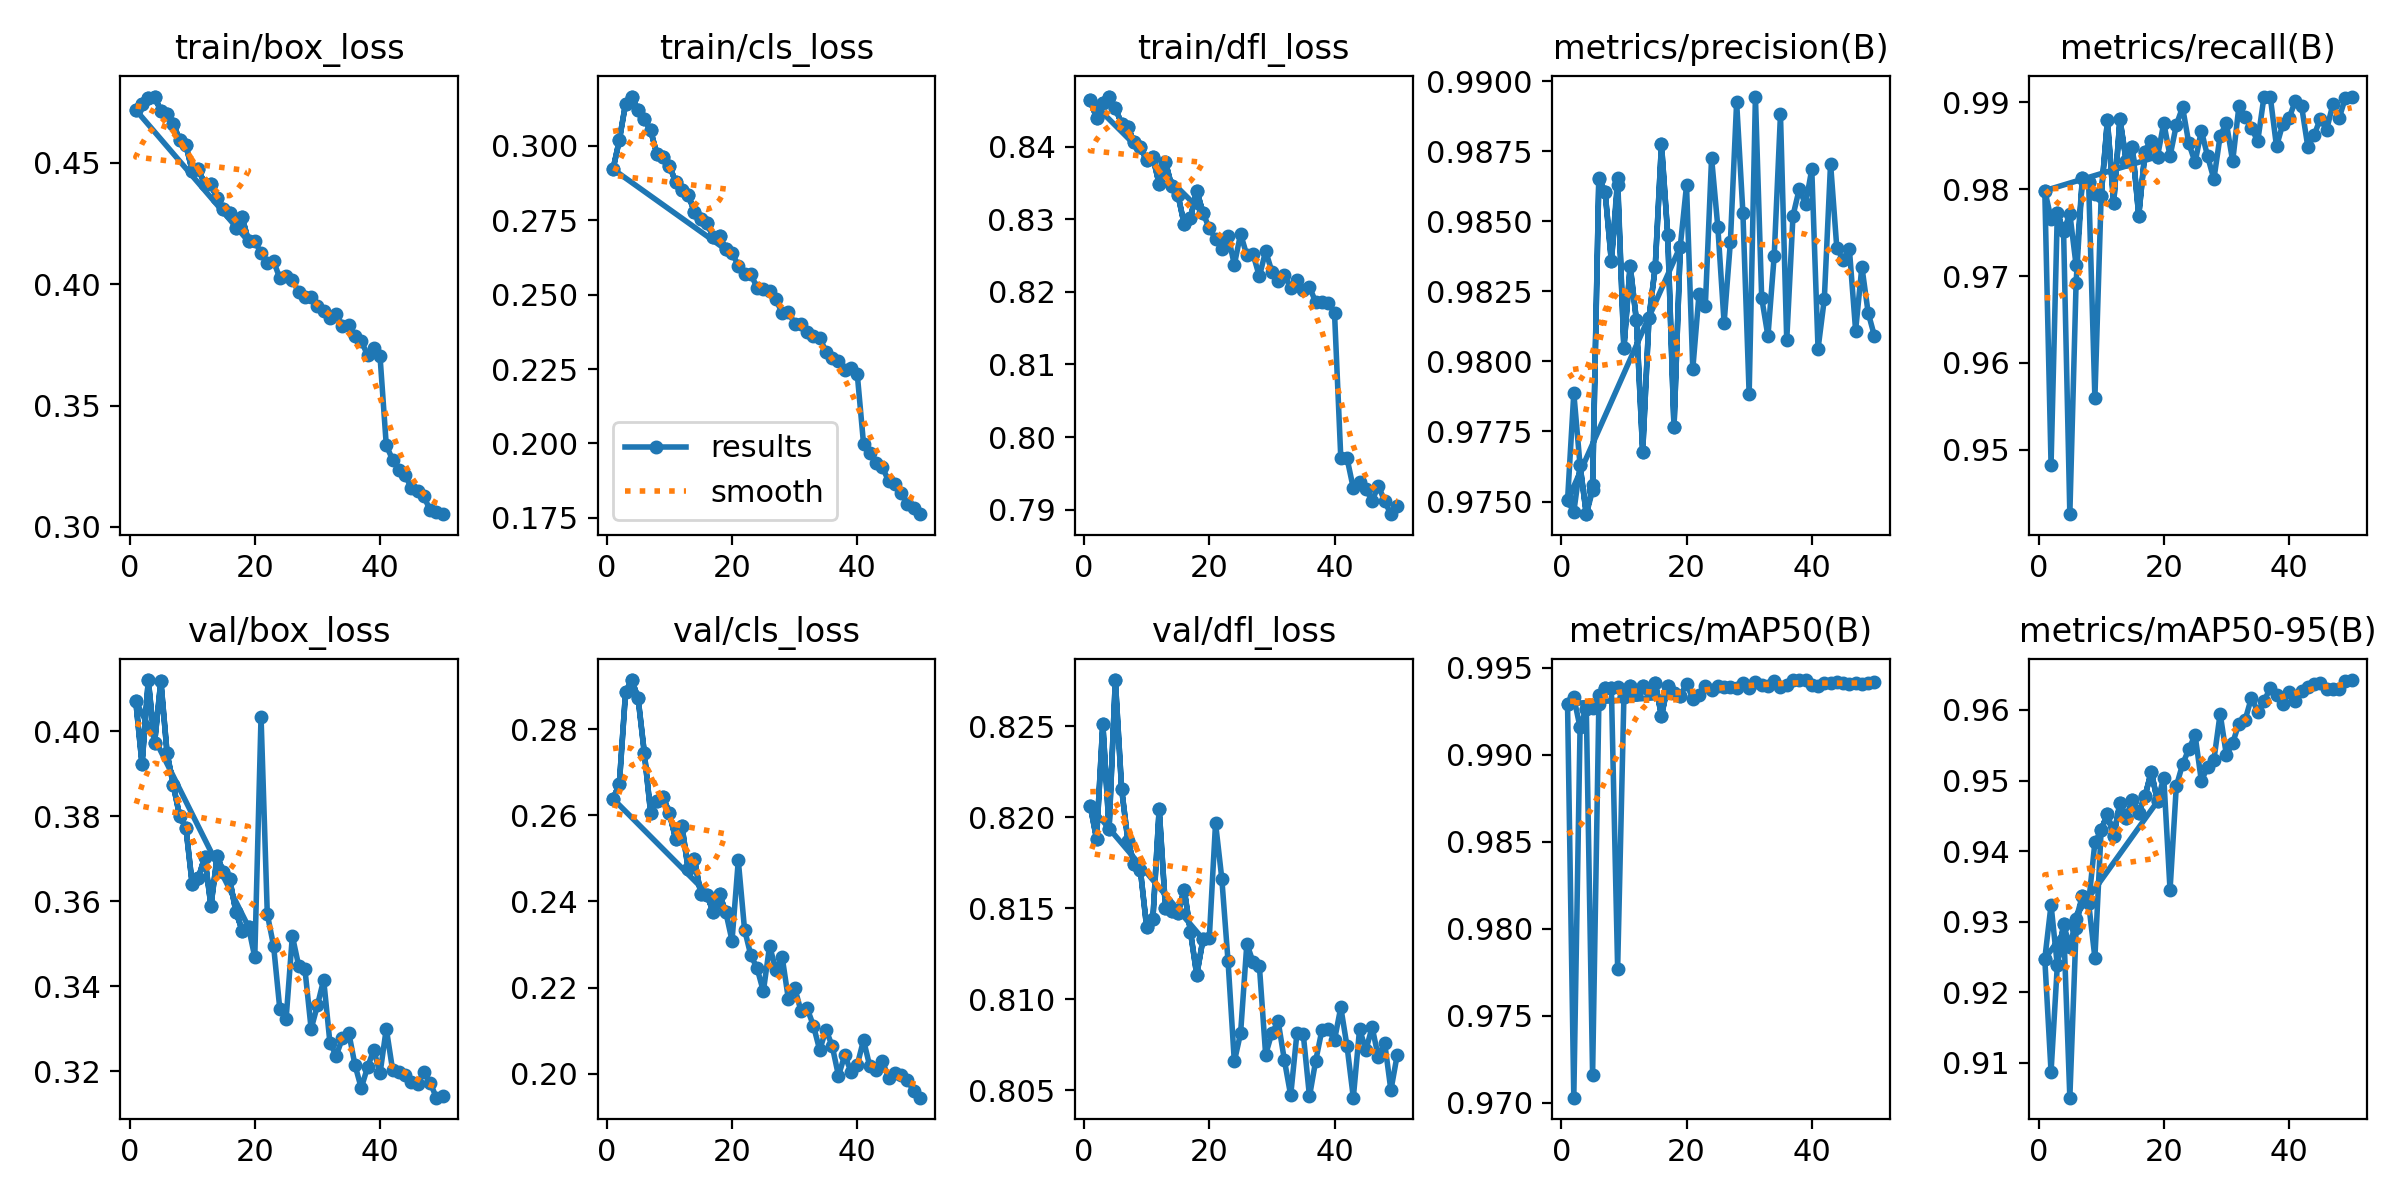

The file beside this chart, header and first rows:
epoch, time, train/box_loss, train/cls_loss, train/dfl_loss, metrics/precision(B), metrics/recall(B), metrics/mAP50(B), metrics/mAP50-95(B), val/box_loss, val/cls_loss, val/dfl_loss, lr/pg0, lr/pg1, lr/pg2
1, 1052, 0.4718, 0.2922, 0.8464, 0.975, 0.9798, 0.9929, 0.9247, 0.4071, 0.2638, 0.8206, 0.0003695, 0.0003695, 0.0003695
2, 1942, 0.4742, 0.3018, 0.844, 0.9746, 0.9483, 0.9703, 0.9087, 0.3922, 0.2672, 0.8188, 0.0007252, 0.0007252, 0.0007252
3, 2719, 0.4768, 0.3141, 0.846, 0.9763, 0.9773, 0.9916, 0.9238, 0.4121, 0.2886, 0.8252, 0.001066, 0.001066, 0.001066
4, 3431, 0.4773, 0.3165, 0.8469, 0.9746, 0.9751, 0.9926, 0.9297, 0.3972, 0.2914, 0.8194, 0.001045, 0.001045, 0.001045
5, 4301, 0.4713, 0.312, 0.8453, 0.9754, 0.9426, 0.9716, 0.9051, 0.4119, 0.2872, 0.8276, 0.001023, 0.001023, 0.001023
6, 5766, 0.4699, 0.309, 0.8432, 0.9865, 0.9692, 0.9929, 0.9291, 0.3948, 0.2745, 0.8216, 0.001001, 0.001001, 0.001001
7, 6662, 0.4662, 0.3052, 0.8427, 0.986, 0.9813, 0.9939, 0.9337, 0.3873, 0.2606, 0.8187, 0.000979, 0.000979, 0.000979
8, 7394, 0.4592, 0.2972, 0.8406, 0.9836, 0.9808, 0.9939, 0.9327, 0.3801, 0.2633, 0.8174, 0.000957, 0.000957, 0.000957
9, 8031, 0.4574, 0.2962, 0.84, 0.9863, 0.9559, 0.9777, 0.9249, 0.3773, 0.2643, 0.8171, 0.000935, 0.000935, 0.000935
10, 9208, 0.4469, 0.2934, 0.8381, 0.9805, 0.9792, 0.9933, 0.943, 0.3641, 0.2605, 0.8139, 0.000913, 0.000913, 0.000913
11, 10723, 0.4473, 0.2878, 0.8386, 0.9834, 0.9879, 0.994, 0.9453, 0.3655, 0.2545, 0.8144, 0.000891, 0.000891, 0.000891
12, 12023, 0.4413, 0.2851, 0.8348, 0.9815, 0.9784, 0.9935, 0.9421, 0.3704, 0.2576, 0.8205, 0.000869, 0.000869, 0.000869
13, 13248, 0.4411, 0.2834, 0.8379, 0.9768, 0.9881, 0.994, 0.9468, 0.3589, 0.2475, 0.815, 0.000847, 0.000847, 0.000847
14, 14561, 0.4353, 0.2779, 0.8346, 0.9816, 0.9833, 0.9937, 0.9447, 0.3706, 0.2498, 0.8148, 0.000825, 0.000825, 0.000825
15, 15791, 0.4309, 0.2754, 0.8334, 0.9834, 0.9849, 0.9941, 0.9472, 0.3668, 0.2418, 0.8147, 0.000803, 0.000803, 0.000803
16, 17172, 0.4292, 0.2741, 0.8293, 0.9878, 0.977, 0.9922, 0.9454, 0.3651, 0.2416, 0.816, 0.000781, 0.000781, 0.000781
17, 18466, 0.4232, 0.2692, 0.8303, 0.9845, 0.9843, 0.994, 0.9478, 0.3574, 0.2374, 0.8137, 0.000759, 0.000759, 0.000759
18, 19734, 0.4275, 0.2698, 0.834, 0.9777, 0.9856, 0.9936, 0.9512, 0.3531, 0.2417, 0.8113, 0.000737, 0.000737, 0.000737
19, 20882, 0.4176, 0.2652, 0.8309, 0.9841, 0.9838, 0.9934, 0.947, 0.3539, 0.2375, 0.8133, 0.000715, 0.000715, 0.000715
1, 687.3, 0.4718, 0.2922, 0.8464, 0.975, 0.9798, 0.9929, 0.9247, 0.4071, 0.2638, 0.8206, 0.0003695, 0.0003695, 0.0003695
2, 1364, 0.4742, 0.3018, 0.844, 0.9789, 0.9766, 0.9933, 0.9324, 0.3922, 0.2672, 0.8188, 0.0007252, 0.0007252, 0.0007252
3, 1865, 0.4768, 0.3141, 0.846, 0.9763, 0.9773, 0.9916, 0.9238, 0.4121, 0.2886, 0.8252, 0.001066, 0.001066, 0.001066
4, 2371, 0.4773, 0.3165, 0.8469, 0.9746, 0.9751, 0.9926, 0.9297, 0.3972, 0.2914, 0.8194, 0.001045, 0.001045, 0.001045
5, 2873, 0.4713, 0.312, 0.8453, 0.9756, 0.9772, 0.9927, 0.9264, 0.4119, 0.2872, 0.8276, 0.001023, 0.001023, 0.001023
6, 3382, 0.4699, 0.309, 0.8432, 0.9866, 0.9712, 0.9934, 0.9304, 0.3948, 0.2745, 0.8216, 0.001001, 0.001001, 0.001001
7, 3879, 0.4662, 0.3052, 0.8427, 0.986, 0.9813, 0.9939, 0.9337, 0.3873, 0.2606, 0.8187, 0.000979, 0.000979, 0.000979
8, 4387, 0.4592, 0.2972, 0.8406, 0.9836, 0.9808, 0.9939, 0.9327, 0.3801, 0.2633, 0.8174, 0.000957, 0.000957, 0.000957
9, 4887, 0.4574, 0.2962, 0.84, 0.9865, 0.9795, 0.9939, 0.9412, 0.3773, 0.2643, 0.8171, 0.000935, 0.000935, 0.000935
10, 5383, 0.4469, 0.2934, 0.8381, 0.9805, 0.9792, 0.9933, 0.943, 0.3641, 0.2605, 0.8139, 0.000913, 0.000913, 0.000913
11, 5882, 0.4473, 0.2878, 0.8386, 0.9834, 0.9879, 0.994, 0.9453, 0.3655, 0.2545, 0.8144, 0.000891, 0.000891, 0.000891
12, 6384, 0.4413, 0.2851, 0.8348, 0.9815, 0.9784, 0.9935, 0.9421, 0.3704, 0.2576, 0.8205, 0.000869, 0.000869, 0.000869
13, 6876, 0.4411, 0.2834, 0.8379, 0.9768, 0.9881, 0.994, 0.9468, 0.3589, 0.2475, 0.815, 0.000847, 0.000847, 0.000847
14, 7371, 0.4353, 0.2779, 0.8346, 0.9816, 0.9833, 0.9937, 0.9447, 0.3706, 0.2498, 0.8148, 0.000825, 0.000825, 0.000825
15, 7873, 0.4309, 0.2754, 0.8334, 0.9834, 0.9849, 0.9941, 0.9472, 0.3668, 0.2418, 0.8147, 0.000803, 0.000803, 0.000803
16, 8367, 0.4292, 0.2741, 0.8293, 0.9878, 0.977, 0.9922, 0.9454, 0.3651, 0.2416, 0.816, 0.000781, 0.000781, 0.000781
17, 8883, 0.4232, 0.2692, 0.8303, 0.9845, 0.9843, 0.994, 0.9478, 0.3574, 0.2374, 0.8137, 0.000759, 0.000759, 0.000759
18, 9393, 0.4275, 0.2698, 0.834, 0.9777, 0.9856, 0.9936, 0.9512, 0.3531, 0.2417, 0.8113, 0.000737, 0.000737, 0.000737
19, 9929, 0.4176, 0.2652, 0.8309, 0.9841, 0.9838, 0.9934, 0.947, 0.3539, 0.2375, 0.8133, 0.000715, 0.000715, 0.000715
20, 10495, 0.4178, 0.264, 0.8287, 0.9863, 0.9877, 0.9941, 0.9504, 0.3468, 0.2309, 0.8134, 0.000693, 0.000693, 0.000693
21, 11001, 0.4129, 0.2598, 0.8273, 0.9797, 0.9838, 0.9932, 0.9345, 0.4035, 0.2495, 0.8197, 0.000671, 0.000671, 0.000671
22, 12180, 0.409, 0.2569, 0.8259, 0.9824, 0.9874, 0.9935, 0.9492, 0.3569, 0.2335, 0.8166, 0.000649, 0.000649, 0.000649
23, 12981, 0.4095, 0.2571, 0.8277, 0.982, 0.9895, 0.994, 0.9523, 0.3496, 0.2275, 0.8121, 0.000627, 0.000627, 0.000627
24, 13472, 0.4024, 0.2522, 0.8237, 0.9873, 0.9853, 0.9937, 0.9545, 0.3346, 0.2245, 0.8066, 0.0006051, 0.0006051, 0.0006051
25, 13929, 0.4036, 0.252, 0.828, 0.9848, 0.9831, 0.994, 0.9564, 0.3322, 0.2191, 0.8081, 0.0005831, 0.0005831, 0.0005831
26, 14374, 0.4019, 0.2514, 0.825, 0.9814, 0.9868, 0.9939, 0.9499, 0.3518, 0.2297, 0.8131, 0.0005611, 0.0005611, 0.0005611
27, 14821, 0.3967, 0.2484, 0.8252, 0.9842, 0.9838, 0.9939, 0.9519, 0.3448, 0.2241, 0.812, 0.0005391, 0.0005391, 0.0005391
28, 15270, 0.3946, 0.2438, 0.8221, 0.9892, 0.9812, 0.9938, 0.9529, 0.3441, 0.2271, 0.8118, 0.0005171, 0.0005171, 0.0005171
29, 16205, 0.3948, 0.2442, 0.8256, 0.9853, 0.9862, 0.9941, 0.9595, 0.3299, 0.2173, 0.8069, 0.0004951, 0.0004951, 0.0004951
30, 16728, 0.391, 0.2402, 0.8228, 0.9788, 0.9876, 0.9938, 0.9536, 0.3354, 0.22, 0.8081, 0.0004731, 0.0004731, 0.0004731
31, 17229, 0.3891, 0.2402, 0.8215, 0.9895, 0.9832, 0.9942, 0.9553, 0.3415, 0.2146, 0.8088, 0.0004511, 0.0004511, 0.0004511
32, 17729, 0.3859, 0.2373, 0.8223, 0.9823, 0.9896, 0.994, 0.9581, 0.3266, 0.2151, 0.8066, 0.0004291, 0.0004291, 0.0004291
33, 18224, 0.3879, 0.236, 0.8205, 0.9809, 0.9884, 0.994, 0.9586, 0.3236, 0.2111, 0.8047, 0.0004071, 0.0004071, 0.0004071
34, 18714, 0.3829, 0.2355, 0.8216, 0.9838, 0.987, 0.9942, 0.9617, 0.3278, 0.2055, 0.8081, 0.0003851, 0.0003851, 0.0003851
35, 19214, 0.3831, 0.2309, 0.8203, 0.9888, 0.9855, 0.9939, 0.9598, 0.3291, 0.2102, 0.8081, 0.0003631, 0.0003631, 0.0003631
36, 19719, 0.3786, 0.2286, 0.8207, 0.9808, 0.9907, 0.994, 0.9613, 0.3214, 0.2064, 0.8046, 0.0003411, 0.0003411, 0.0003411
37, 20213, 0.3766, 0.2277, 0.8185, 0.9852, 0.9907, 0.9943, 0.9631, 0.316, 0.1995, 0.8066, 0.0003191, 0.0003191, 0.0003191
38, 20707, 0.3709, 0.2246, 0.8186, 0.9861, 0.9849, 0.9943, 0.9621, 0.3209, 0.2043, 0.8083, 0.0002971, 0.0002971, 0.0002971
39, 21196, 0.3736, 0.2252, 0.8185, 0.9856, 0.9875, 0.9943, 0.9608, 0.325, 0.2004, 0.8083, 0.0002751, 0.0002751, 0.0002751
40, 21693, 0.3703, 0.2232, 0.8171, 0.9869, 0.9882, 0.994, 0.9626, 0.3194, 0.202, 0.8078, 0.0002531, 0.0002531, 0.0002531
41, 22433, 0.3336, 0.1999, 0.7971, 0.9805, 0.9902, 0.994, 0.9613, 0.33, 0.2078, 0.8095, 0.0002311, 0.0002311, 0.0002311
... 9 more rows
